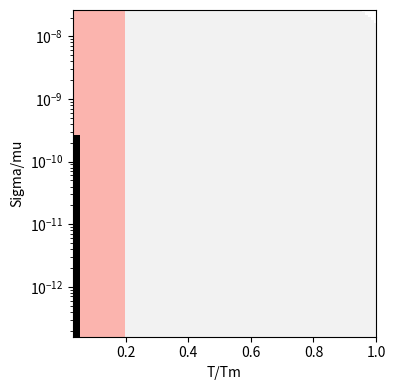

Reproduce this figure in Python.
import matplotlib.pyplot as plt
import math
import numpy as np

#define parameters
Qv = 413000
Qb = 280000
Qc = 280000
T_M = 3271
n = 4.2
D_0v = math.pow(10, -5) * 1.2
D_0b = math.pow(10, -14) * 5.7
D_0c = math.pow(10, -23)
Mu_0 = math.pow(10, 4) * 6.12
Mu_Temp_Dep = -0.42
b = math.pow(10, -23) * 2.86
R = 8.314
Omega = math.pow(10, -29) * 1.8
delta = math.pow(10, -9) * 5
d = math.pow(10, -6) * 5
A = 7.5 * math.pow(10, 5)
As = math.pow(math.pow(3, 0.5), n+1) * A
Ac = A
A2 = As

#define functions
#Temperature
T = np.linspace(100, 3272, 100)
T_homo = T/T_M
#Mu: shear modulus
Mu = Mu_0 * (1 + (T - 300) / T_M * Mu_Temp_Dep)
#sigma_s
sigma_s = np.linspace(math.pow(10, -8), math.pow(10, -3), 100)
sigma_s_homo = sigma_s / Mu
T_homo,sigma_s_homo = np.meshgrid(T_homo, sigma_s_homo)
#D_v
D_v = D_0v * np.exp(-Qv/(R * T))
#D_b
D_b = D_0b * np.exp(-Qb/(R * T))
#D_c
D_c = D_0c * np.exp(-Qc/(R * T))
#D_eff
D_eff = D_v * (10 * Ac / math.pow(b, 2) * np.power(sigma_s_homo / Mu, 2) * D_c / D_v)

#high temperature power-law creep
rate_highTcreep = A2 * D_eff * Mu * b / (R * T)*(np.power(sigma_s_homo / Mu, n))
#low temperature power-law creep
rate_lowTcreep = A2 * D_eff * Mu * b / (R * T)*(np.power(sigma_s_homo, n+2)/(np.power(Mu, n)))
#boundary diffusional flow
rate_highTdiff = 42 * sigma_s_homo * Omega * 3.14 * delta / (R * T * math.pow(d, 3)) * D_b
#lattice diffusional flow
rate_lowTdiff = 42 * sigma_s_homo * Omega / (R * T * math.pow(d, 2))*D_v

'''
#plot rate vs T
plt.figure()
plt.subplot(2,2,1)
plt.plot(T, rate_highTcreep)
plt.xlabel('T')
plt.ylabel('rate_highTcreep')
plt.subplot(2,2,2)
plt.plot(T, rate_lowTcreep)
plt.xlabel('T')
plt.ylabel('rate_lowTcreep')
plt.subplot(2,2,3)
plt.plot(T, rate_highTdiff)
plt.xlabel('T')
plt.ylabel('rate_highTdiff')
plt.subplot(2,2,4)
plt.plot(T, rate_lowTdiff)
plt.xlabel('T')
plt.ylabel('rate_lowTdiff')

#plot rate vs sigma_s
plt.figure()
plt.subplot(2,2,1)
plt.plot(sigma_s, rate_highTcreep)
plt.xlabel('Sigma_s')
plt.ylabel('rate_highTcreep')
plt.subplot(2,2,2)
plt.plot(sigma_s, rate_lowTcreep)
plt.xlabel('Sigma_s')
plt.ylabel('rate_lowTcreep')
plt.subplot(2,2,3)
plt.plot(sigma_s, rate_highTdiff)
plt.xlabel('Sigma_s')
plt.ylabel('rate_highTdiff')
plt.subplot(2,2,4)
plt.plot(sigma_s, rate_lowTdiff)
plt.xlabel('Sigma_s')
plt.ylabel('rate_lowTdiff')
plt.show()
'''

#find the max creep rate
creep_mech=np.empty((4, 100, 100))
mech=np.ones((100, 100))
rate=np.ones((100, 100))
for i in range(100):
    for j in range(100):
        creep_mech[0][i][j] = rate_highTcreep[i][j]
        creep_mech[1][i][j] = rate_lowTcreep[i][j]
        creep_mech[2][i][j] = rate_highTdiff[i][j]
        creep_mech[3][i][j] = rate_lowTdiff[i][j]
        rate[i][j]=np.max([creep_mech[0][i][j],creep_mech[1][i][j],
                              creep_mech[2][i][j],creep_mech[3][i][j]])
        mech[i][j]=np.argmax([creep_mech[0][i][j],creep_mech[1][i][j],
                              creep_mech[2][i][j],creep_mech[3][i][j]])

#select rate
selected_rate = 10**-40
mark = np.empty((100, 100))
for i in range(100):
    for j in range(100):
        if abs(rate[i][j]-selected_rate) < 0.55*selected_rate:
            mark[i][j] = 1
mark = np.ma.masked_where(mark == 0, mark)
#select rate
selected_rate = 10**-25
mark2 = np.empty((100, 100))
for i in range(100):
    for j in range(100):
        if abs(rate[i][j]-selected_rate) < 0.6*selected_rate:
            mark2[i][j] = 1
mark2 = np.ma.masked_where(mark2 == 0, mark2)

#plot
fig, ax = plt.subplots(1, 1, figsize=(4, 4))
ax.set_yscale('log')
#ax.axis('equal')
ax.imshow(mech, cmap='Pastel1',
          extent=[T_homo.min(), T_homo.max(), sigma_s_homo.max(), sigma_s_homo.min()], aspect=1/5)
ax.imshow(mark, cmap='gray',
          extent=[T_homo.min(), T_homo.max(), sigma_s_homo.max(), sigma_s_homo.min()], aspect=1/5)
ax.imshow(mark2, cmap='gray',
          extent=[T_homo.min(), T_homo.max(), sigma_s_homo.max(), sigma_s_homo.min()], aspect=1/5)
ax.invert_yaxis()
ax.set_xlabel('T/Tm')
ax.set_ylabel('Sigma/mu')
fig.tight_layout()
plt.show()


